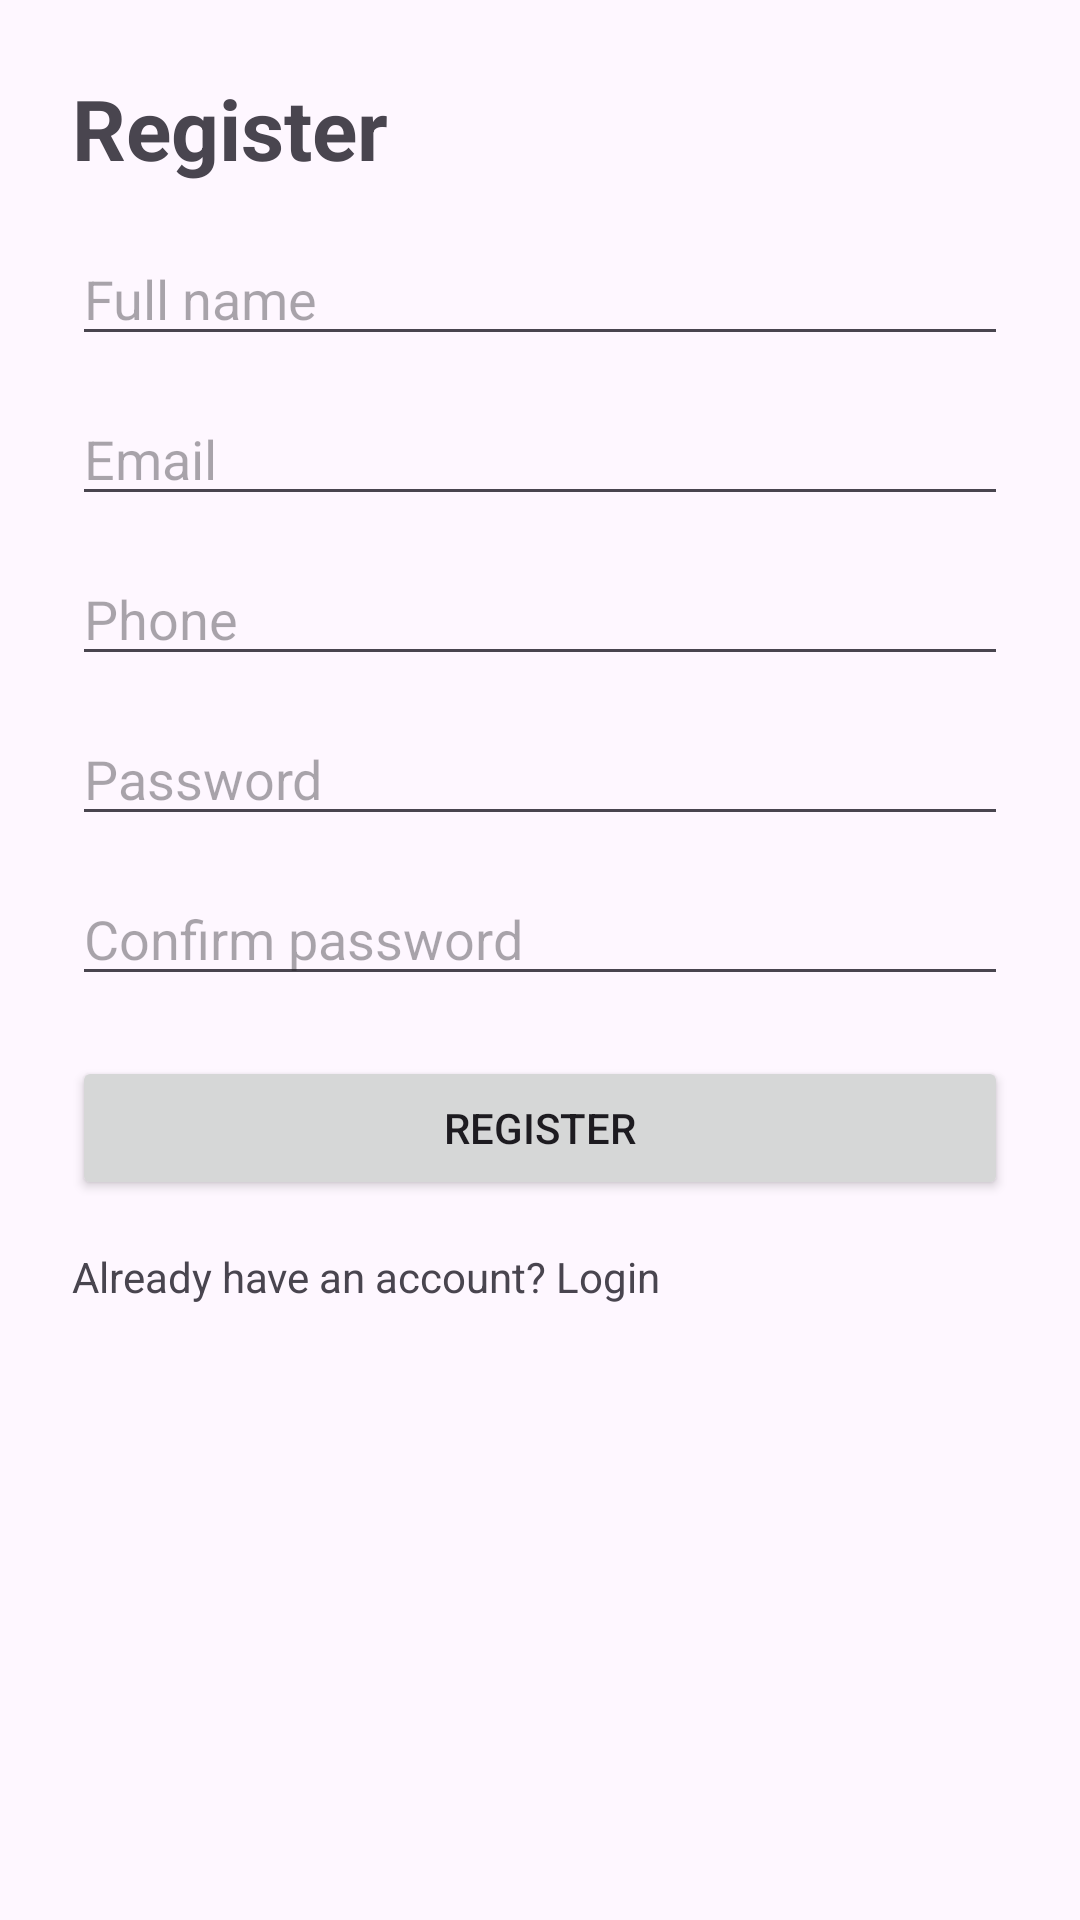

Android layout source for this screen:
<!-- AndroidManifest.xml: application theme Theme.MobileShoesStore -->
<!-- res/layout/activity_register.xml -->
<?xml version="1.0" encoding="utf-8"?>
<ScrollView xmlns:android="http://schemas.android.com/apk/res/android"
    android:layout_width="match_parent"
    android:layout_height="match_parent">

    <LinearLayout
        android:layout_width="match_parent"
        android:layout_height="wrap_content"
        android:orientation="vertical"
        android:padding="24dp">

        <TextView
            android:layout_width="wrap_content"
            android:layout_height="wrap_content"
            android:text="Register"
            android:textSize="28sp"
            android:textStyle="bold" />

        <EditText
            android:id="@+id/edtFullName"
            android:layout_width="match_parent"
            android:layout_height="wrap_content"
            android:hint="Full name"
            android:inputType="textPersonName"
            android:layout_marginTop="16dp" />

        <EditText
            android:id="@+id/edtEmail"
            android:layout_width="match_parent"
            android:layout_height="wrap_content"
            android:hint="Email"
            android:inputType="textEmailAddress"
            android:layout_marginTop="12dp" />

        <EditText
            android:id="@+id/edtPhone"
            android:layout_width="match_parent"
            android:layout_height="wrap_content"
            android:hint="Phone"
            android:inputType="phone"
            android:layout_marginTop="12dp" />

        <EditText
            android:id="@+id/edtPassword"
            android:layout_width="match_parent"
            android:layout_height="wrap_content"
            android:hint="Password"
            android:inputType="textPassword"
            android:layout_marginTop="12dp" />

        <EditText
            android:id="@+id/edtConfirmPassword"
            android:layout_width="match_parent"
            android:layout_height="wrap_content"
            android:hint="Confirm password"
            android:inputType="textPassword"
            android:layout_marginTop="12dp" />

        <Button
            android:id="@+id/btnRegister"
            android:layout_width="match_parent"
            android:layout_height="wrap_content"
            android:text="Register"
            android:layout_marginTop="20dp" />

        <TextView
            android:id="@+id/txtGoLogin"
            android:layout_width="wrap_content"
            android:layout_height="wrap_content"
            android:text="Already have an account? Login"
            android:layout_marginTop="16dp" />
    </LinearLayout>
</ScrollView>
<!-- resources referenced by this layout -->
<resources>
  <style name="Theme.MobileShoesStore" parent="Base.Theme.MobileShoesStore" />
  <style name="Base.Theme.MobileShoesStore" parent="Theme.Material3.DayNight.NoActionBar">
          
          
      </style>
</resources>
